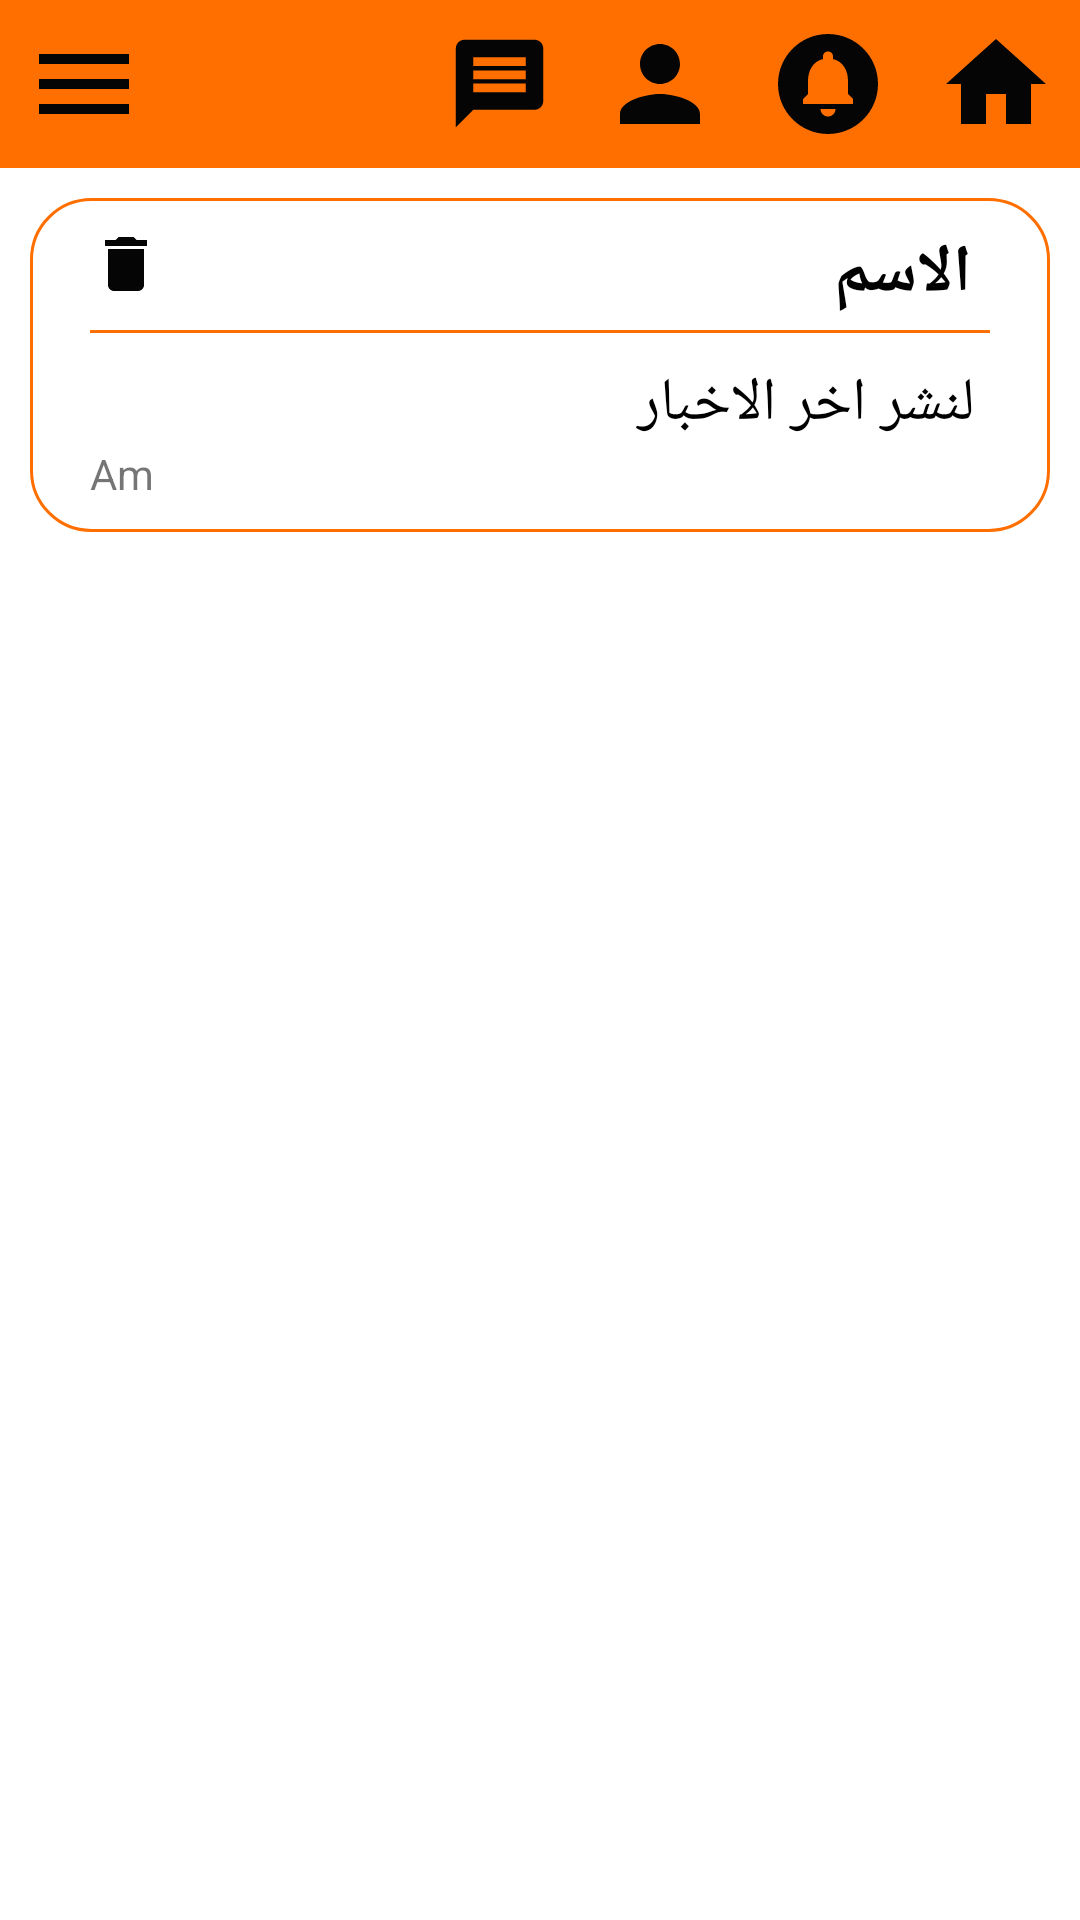

Write the Android layout XML for this screen, with the resource values it uses.
<!-- AndroidManifest.xml: application theme Theme.LastGarageApp -->
<!-- res/layout/activity_view_notification.xml -->
<?xml version="1.0" encoding="utf-8"?>
<LinearLayout xmlns:android="http://schemas.android.com/apk/res/android"
    android:layout_width="match_parent"
    android:layout_height="match_parent"
    xmlns:tools="http://schemas.android.com/tools"
    android:orientation="vertical">
    <include layout="@layout/activity_my_actionbar"/>


    <RelativeLayout
        android:id="@+id/notiItems_newsItem"
        android:layout_width="match_parent"
        android:layout_height="wrap_content"
        android:background="@drawable/radius_border"
        android:layout_margin="10dp">

        <LinearLayout
            android:layout_width="match_parent"
            android:layout_height="wrap_content"
            android:orientation="vertical">

            <LinearLayout
                android:layout_width="match_parent"
                android:layout_height="match_parent"
                android:gravity="center_vertical"
                android:orientation="horizontal">

                <LinearLayout
                    android:layout_width="match_parent"
                    android:layout_height="match_parent"
                    android:layout_weight="1"
                    android:orientation="vertical">
                    <ImageView
                        android:id="@+id/notiItems_newsItem_delet"
                        android:layout_width="24dp"
                        android:layout_height="24dp"
                        android:src="@drawable/delete_icon"/>
                </LinearLayout>


                <TextView
                    android:id="@+id/notiItems_newsItem_name"
                    android:layout_width="match_parent"
                    android:layout_height="wrap_content"
                    android:layout_marginRight="6dp"
                    android:paddingBottom="4dp"
                    android:layout_weight="1"
                    android:gravity="right"
                    android:text="الاسم"
                    android:textColor="@color/black"
                    android:textSize="22sp"
                    android:textStyle="bold" />
            <TextView
                android:id="@+id/notiItems_newsItem_id"
                android:layout_width="match_parent"
                android:layout_height="wrap_content"
                android:visibility="gone"
                android:layout_weight="1" />

            </LinearLayout>

            <LinearLayout
                android:layout_width="match_parent"
                android:layout_height="match_parent"
                android:orientation="horizontal">

                <View
                    android:id="@+id/divider"
                    android:layout_width="match_parent"
                    android:layout_height="1dp"
                    android:layout_weight="1"
                    android:background="#FF6F00" />
            </LinearLayout>

            <LinearLayout
                android:layout_width="match_parent"
                android:layout_height="match_parent"
                android:layout_marginTop="10dp"
                android:orientation="horizontal">

                <TextView
                    android:id="@+id/notiItems_newsItem_text"
                    android:layout_width="match_parent"
                    android:layout_height="wrap_content"
                    android:layout_marginRight="5dp"
                    android:layout_marginLeft="5dp"
                    android:layout_weight="1"
                    android:text="لنشر اخر الاخبار "
                    android:textColor="@color/black"
                    android:textSize="20sp" />

            </LinearLayout>
            <TextView
                android:id="@+id/notiItems_newsItem_hour"
                android:layout_width="match_parent"
                android:layout_height="wrap_content"
                android:layout_weight="1"
                android:text="Am" />
        </LinearLayout>
    </RelativeLayout>

</LinearLayout>
<!-- res/layout/activity_my_actionbar.xml (included above) -->
<?xml version="1.0" encoding="utf-8"?>
<LinearLayout xmlns:android="http://schemas.android.com/apk/res/android"
    xmlns:app="http://schemas.android.com/apk/res-auto"
    android:layout_width="match_parent"
    android:layout_height="wrap_content"
    android:orientation="vertical" >



    <LinearLayout
        android:layout_width="match_parent"
        android:layout_height="wrap_content"
        android:orientation="horizontal"
        android:background="#FF6F00">
        <LinearLayout
            android:layout_width="match_parent"
            android:layout_height="wrap_content"
            android:layout_weight="1"
            android:orientation="horizontal">

            <ImageView
                android:id="@+id/myActionBar_menuIcon"
                android:layout_width="wrap_content"
                android:layout_height="wrap_content"
                android:src="@drawable/menu_icon"

                android:padding="8dp" />

        </LinearLayout>


        <ImageView
            android:id="@+id/myActionBar_messagesIcon"
            android:layout_width="wrap_content"
            android:layout_height="wrap_content"
            android:layout_gravity="center"
            android:padding="8dp"
            android:src="@drawable/message_icon" />

        <ImageView
            android:id="@+id/myActionBar_personIcon"
            android:layout_width="wrap_content"
            android:layout_height="wrap_content"
            android:layout_gravity="center"
            android:padding="8dp"
            android:src="@drawable/person_icon" />

        <ImageView
            android:id="@+id/myActionBar_notificationsIcon"
            android:layout_width="wrap_content"
            android:layout_height="wrap_content"
            android:layout_gravity="center"
            android:padding="8dp"
            android:src="@drawable/notifications_icon" />

        <ImageView
            android:id="@+id/myActionBar_homeIcon"
            android:layout_width="wrap_content"
            android:layout_height="wrap_content"
            android:maxWidth="10dp"
            android:layout_gravity="center"
            android:padding="8dp"
            android:src="@drawable/home_icon" />
    </LinearLayout>

</LinearLayout>
<!-- resources referenced by this layout -->
<resources>
  <!-- drawable delete_icon (drawable) -->
  <vector
      android:height="24dp"
      android:tint="#050505"
      android:viewportHeight="24"
      android:viewportWidth="24"
      android:width="24dp"
      xmlns:android="http://schemas.android.com/apk/res/android">
      <path
          android:fillColor="@android:color/white"
          android:pathData="M6,19c0,1.1 0.9,2 2,2h8c1.1,0 2,-0.9 2,-2V7H6v12zM19,4h-3.5l-1,-1h-5l-1,1H5v2h14V4z"/>
  </vector>
  <!-- drawable home_icon (drawable) -->
  <vector
      android:height="40dp"
      android:tint="#050505"
      android:viewportHeight="24"
      android:viewportWidth="24"
      android:width="40dp"
      xmlns:android="http://schemas.android.com/apk/res/android">
      <path
          android:fillColor="@android:color/white"
          android:pathData="M10,20v-6h4v6h5v-8h3L12,3 2,12h3v8z"/>
  </vector>
  <!-- drawable menu_icon (drawable) -->
  <vector
      android:height="40dp"
      android:tint="#050505"
      android:viewportHeight="24"
      android:viewportWidth="24"
      android:width="40dp"
      xmlns:android="http://schemas.android.com/apk/res/android">
      <path
          android:fillColor="@android:color/white"
          android:pathData="M3,18h18v-2L3,16v2zM3,13h18v-2L3,11v2zM3,6v2h18L21,6L3,6z"/>
  </vector>
  <!-- drawable message_icon (drawable) -->
  <vector
      android:height="35dp"
      android:tint="#050505"
      android:viewportHeight="24"
      android:viewportWidth="24"
      android:width="35dp"
      xmlns:android="http://schemas.android.com/apk/res/android">
      <path
          android:fillColor="@android:color/white"
          android:pathData="M20,2L4,2c-1.1,0 -1.99,0.9 -1.99,2L2,22l4,-4h14c1.1,0 2,-0.9 2,-2L22,4c0,-1.1 -0.9,-2 -2,-2zM18,14L6,14v-2h12v2zM18,11L6,11L6,9h12v2zM18,8L6,8L6,6h12v2z"/>
  </vector>
  <!-- drawable notifications_icon (drawable) -->
  <vector
      android:height="40dp"
      android:tint="#050505"
      android:viewportHeight="24"
      android:viewportWidth="24"
      android:width="40dp"
      xmlns:android="http://schemas.android.com/apk/res/android">
      <path
          android:fillColor="@android:color/white"
          android:pathData="M12,2C6.48,2 2,6.48 2,12s4.48,10 10,10 10,-4.48 10,-10S17.52,2 12,2zM12,18.5c-0.83,0 -1.5,-0.67 -1.5,-1.5h3c0,0.83 -0.67,1.5 -1.5,1.5zM17,16L7,16v-1l1,-1v-2.61C8,9.27 9.03,7.47 11,7v-0.5c0,-0.57 0.43,-1 1,-1s1,0.43 1,1L13,7c1.97,0.47 3,2.28 3,4.39L16,14l1,1v1z"/>
  </vector>
  <!-- drawable person_icon (drawable) -->
  <vector
      android:height="40dp"
      android:tint="#050505"
      android:viewportHeight="24"
      android:viewportWidth="24"
      android:width="40dp"
      xmlns:android="http://schemas.android.com/apk/res/android">
      <path
          android:fillColor="@android:color/white"
          android:pathData="M12,12c2.21,0 4,-1.79 4,-4s-1.79,-4 -4,-4 -4,1.79 -4,4 1.79,4 4,4zM12,14c-2.67,0 -8,1.34 -8,4v2h16v-2c0,-2.66 -5.33,-4 -8,-4z"/>
  </vector>
  <!-- drawable radius_border (drawable) -->
  <?xml version="1.0" encoding="utf-8"?>
  <shape xmlns:android="http://schemas.android.com/apk/res/android"
      android:shape="rectangle" >
  
      
      <solid
          android:color="@color/white" >
      </solid>
  
      
      <stroke
          android:width="1dp"
          android:color="#FF6F00" >
      </stroke>
  
      
      <corners
          android:radius="20dp">
      </corners>
  
      <padding
          android:left="20dp"
          android:top="10dp"
          android:right="20dp"
          android:bottom="10dp"/>
  
  </shape>
  <style name="Theme.LastGarageApp" parent="Theme.MaterialComponents.DayNight.NoActionBar">
          
          <item name="colorPrimary">@color/purple_500</item>
          <item name="colorPrimaryVariant">@color/purple_700</item>
          <item name="colorOnPrimary">@color/white</item>
          
          <item name="colorSecondary">@color/teal_200</item>
          <item name="colorSecondaryVariant">@color/teal_700</item>
          <item name="colorOnSecondary">@color/black</item>
          
          <item name="android:statusBarColor" tools:targetApi="l">?attr/colorPrimaryVariant</item>
          
      </style>
  <!-- not gathered from this repository: default colours our renderer supplied (Android Studio template values) -->
  <color name="purple_500">#FF6200EE</color>
  <color name="purple_700">#FF3700B3</color>
  <color name="teal_200">#FF03DAC5</color>
  <color name="teal_700">#FF018786</color>
  <color name="black">#FF000000</color>
  <color name="white">#FFFFFFFF</color>
</resources>
